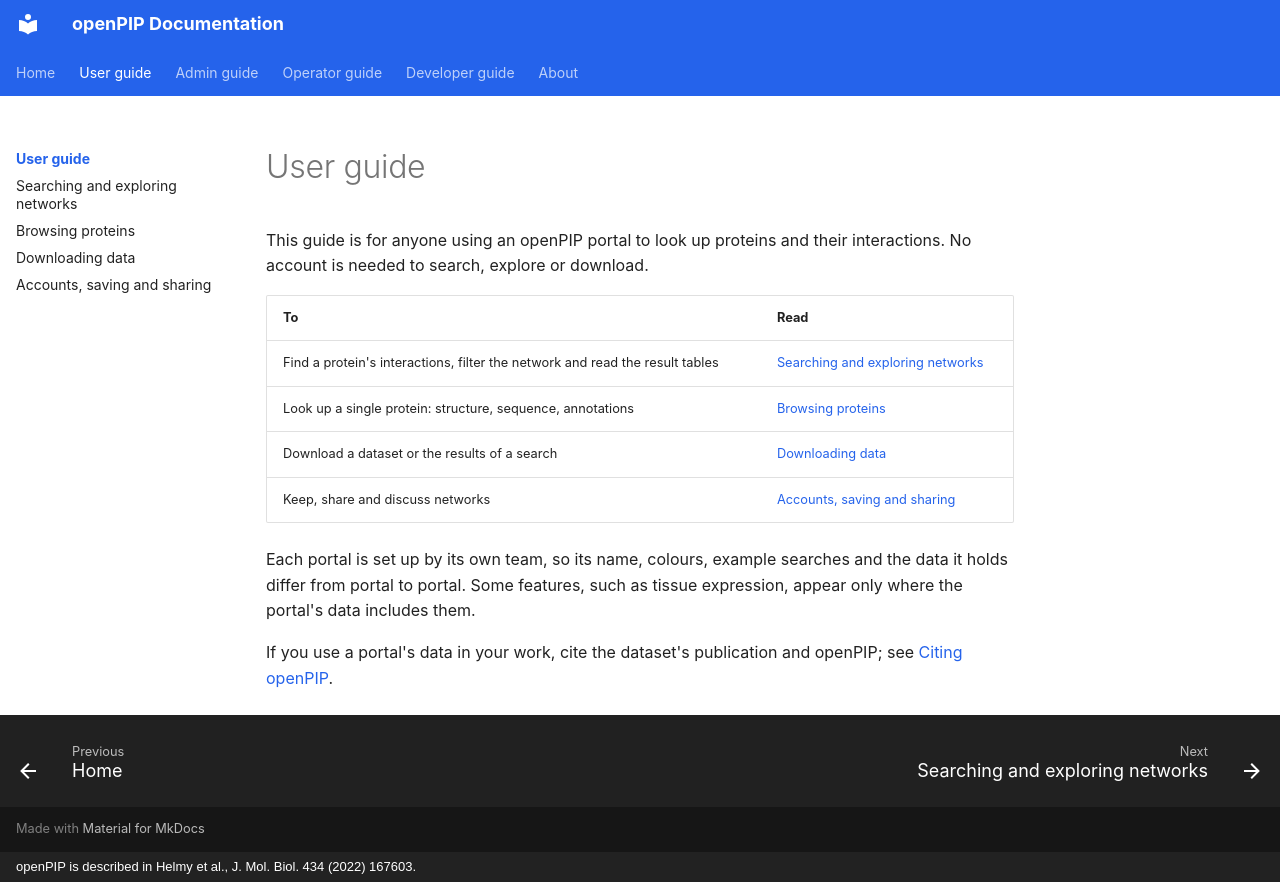

repository: Helmy-Lab/openpip-2.0 · page: user-guide/index.html · generator: mkdocs · copyright: openPIP is described in Helmy et al., J. Mol. Biol. 434 (2022) 167603.

# User guide

This guide is for anyone using an openPIP portal to look up proteins and their
interactions. No account is needed to search, explore or download.

| To | Read |
|---|---|
| Find a protein's interactions, filter the network and read the result tables | [Searching and exploring networks](searching.md) |
| Look up a single protein: structure, sequence, annotations | [Browsing proteins](proteins.md) |
| Download a dataset or the results of a search | [Downloading data](downloading.md) |
| Keep, share and discuss networks | [Accounts, saving and sharing](accounts.md) |

Each portal is set up by its own team, so its name, colours, example searches
and the data it holds differ from portal to portal. Some features, such as
tissue expression, appear only where the portal's data includes them.

If you use a portal's data in your work, cite the dataset's publication and
openPIP; see [Citing openPIP](../about/citation.md).
